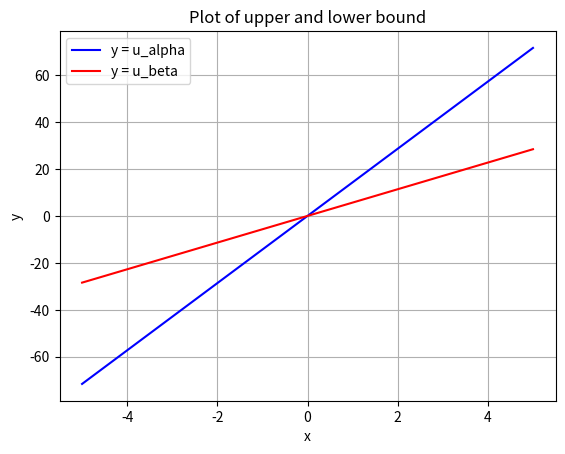

Reproduce this figure in Python.
from scipy import stats
import numpy as np
import matplotlib.pyplot as plt

a = b = 0.159
n = 5
k_a = stats.chi2.ppf(1-a, 2*n)
k_b = stats.chi2.ppf(b, 2*n)



# 定义函数
def f_a(x):
    return x * k_a
def f_b(x):
    return x * k_b

# 生成数据点
x = np.linspace(-5, 5, 100)  # 在[-5, 5]区间生成100个点
y = f_a(x)
z = f_b(x)

# 绘制图像
plt.plot(x, y, label="y = u_alpha", color="blue")
plt.plot(x, z, label="y = u_beta", color="red")
plt.xlabel("x")
plt.ylabel("y")
plt.title("Plot of upper and lower bound")
plt.grid(True)
plt.legend()
plt.show()

print(f'[{k_b}, {k_a}]')
